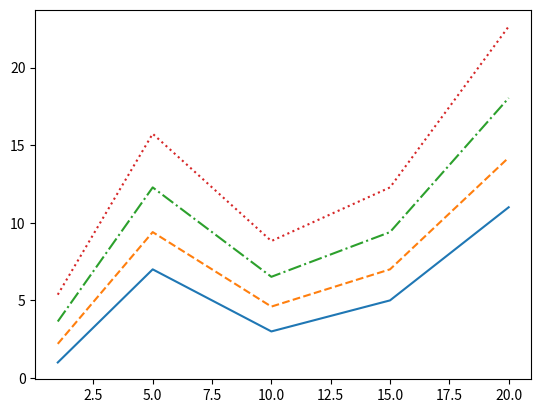

The matplotlib source for this figure:
import matplotlib.pyplot as plt

x = [1, 5, 10, 15, 20]
y1 = [1, 7, 3, 5, 11]
y2 = [i*1.2 + 1 for i in y1]
y3 = [i*1.2 + 1 for i in y2]
y4 = [i*1.2 + 1 for i in y3]
plt.plot(x, y1, '-', x, y2, '--', x, y3, '-.', x, y4, ':')
plt.show()
